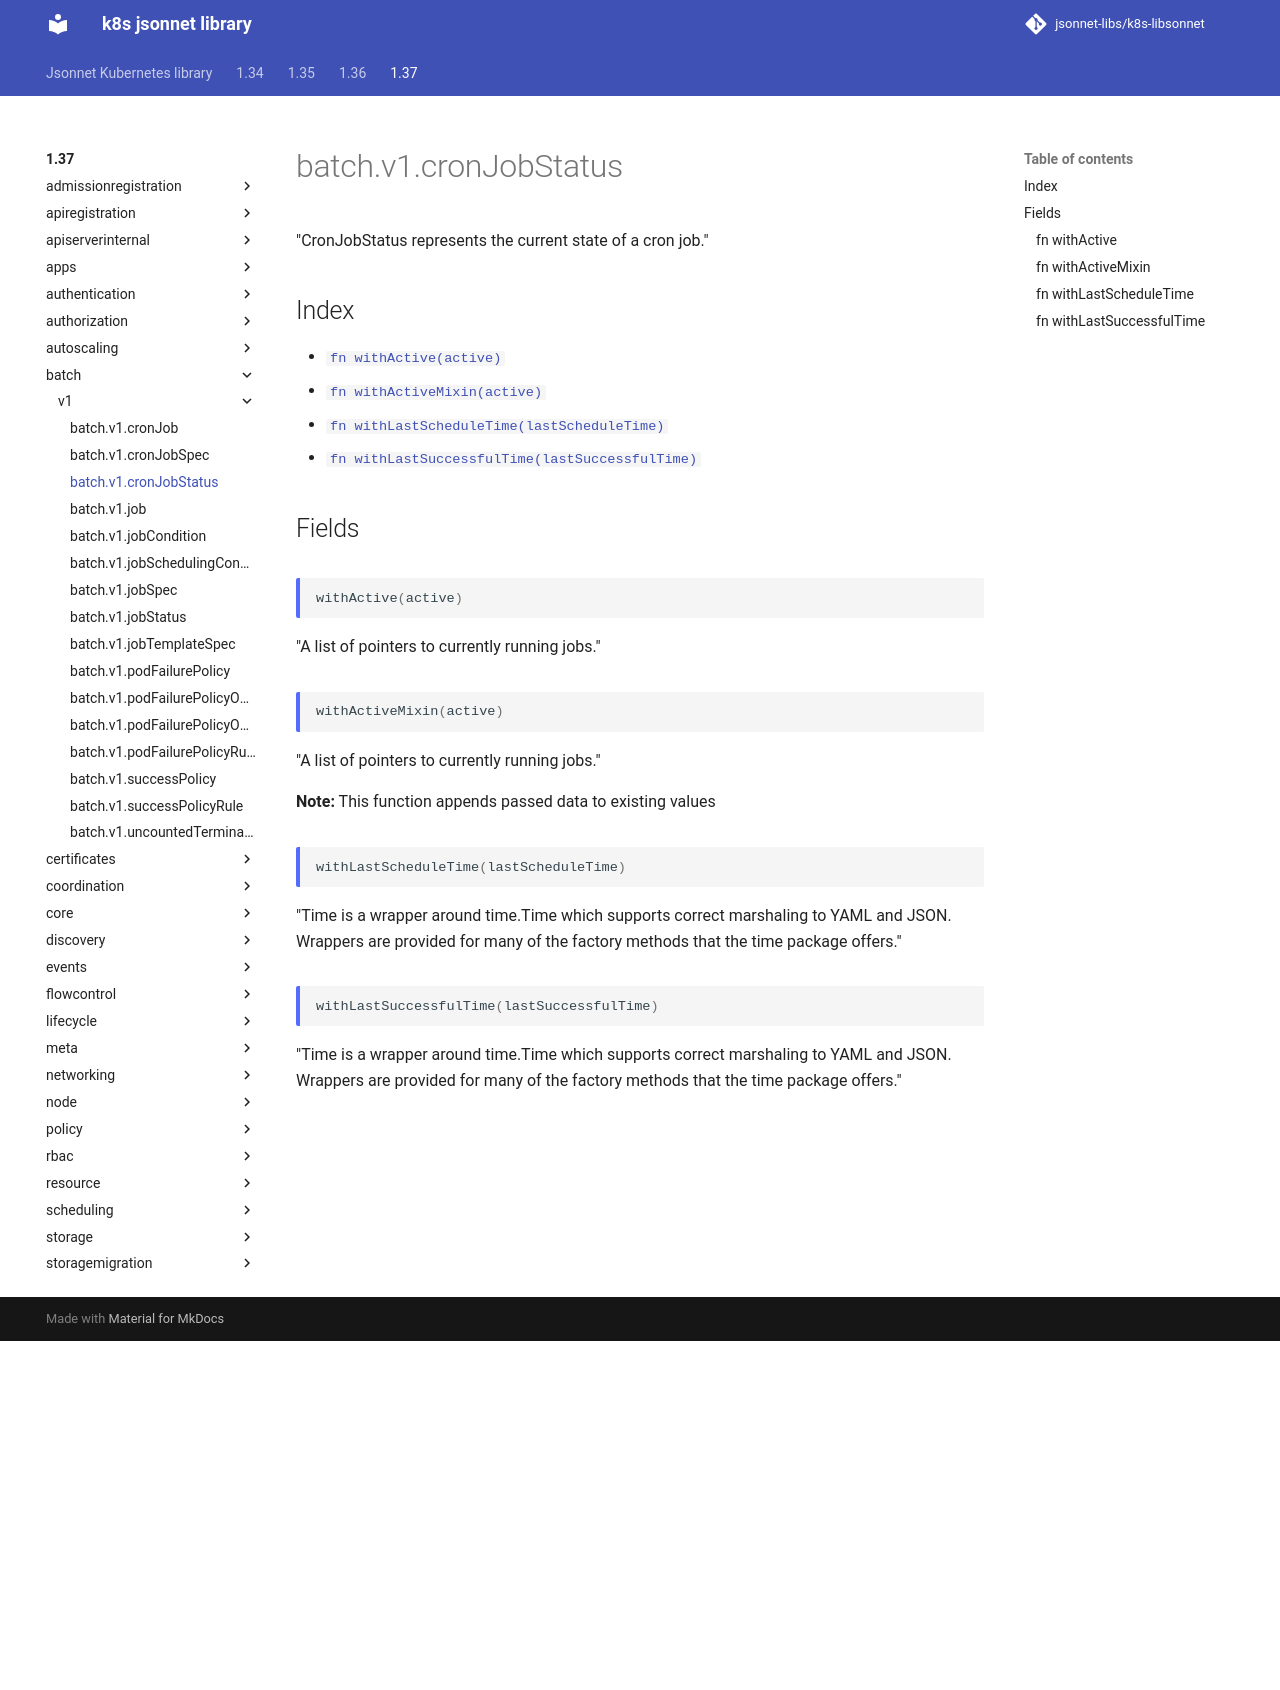

repository: jsonnet-libs/k8s-libsonnet · page: 1.37/batch/v1/cronJobStatus/index.html · generator: mkdocs

---
permalink: /1.37/batch/v1/cronJobStatus/
---

# batch.v1.cronJobStatus

"CronJobStatus represents the current state of a cron job."

## Index

* [`fn withActive(active)`](#fn-withactive)
* [`fn withActiveMixin(active)`](#fn-withactivemixin)
* [`fn withLastScheduleTime(lastScheduleTime)`](#fn-withlastscheduletime)
* [`fn withLastSuccessfulTime(lastSuccessfulTime)`](#fn-withlastsuccessfultime)

## Fields

### fn withActive

```ts
withActive(active)
```

"A list of pointers to currently running jobs."

### fn withActiveMixin

```ts
withActiveMixin(active)
```

"A list of pointers to currently running jobs."

**Note:** This function appends passed data to existing values

### fn withLastScheduleTime

```ts
withLastScheduleTime(lastScheduleTime)
```

"Time is a wrapper around time.Time which supports correct marshaling to YAML and JSON.  Wrappers are provided for many of the factory methods that the time package offers."

### fn withLastSuccessfulTime

```ts
withLastSuccessfulTime(lastSuccessfulTime)
```

"Time is a wrapper around time.Time which supports correct marshaling to YAML and JSON.  Wrappers are provided for many of the factory methods that the time package offers."
